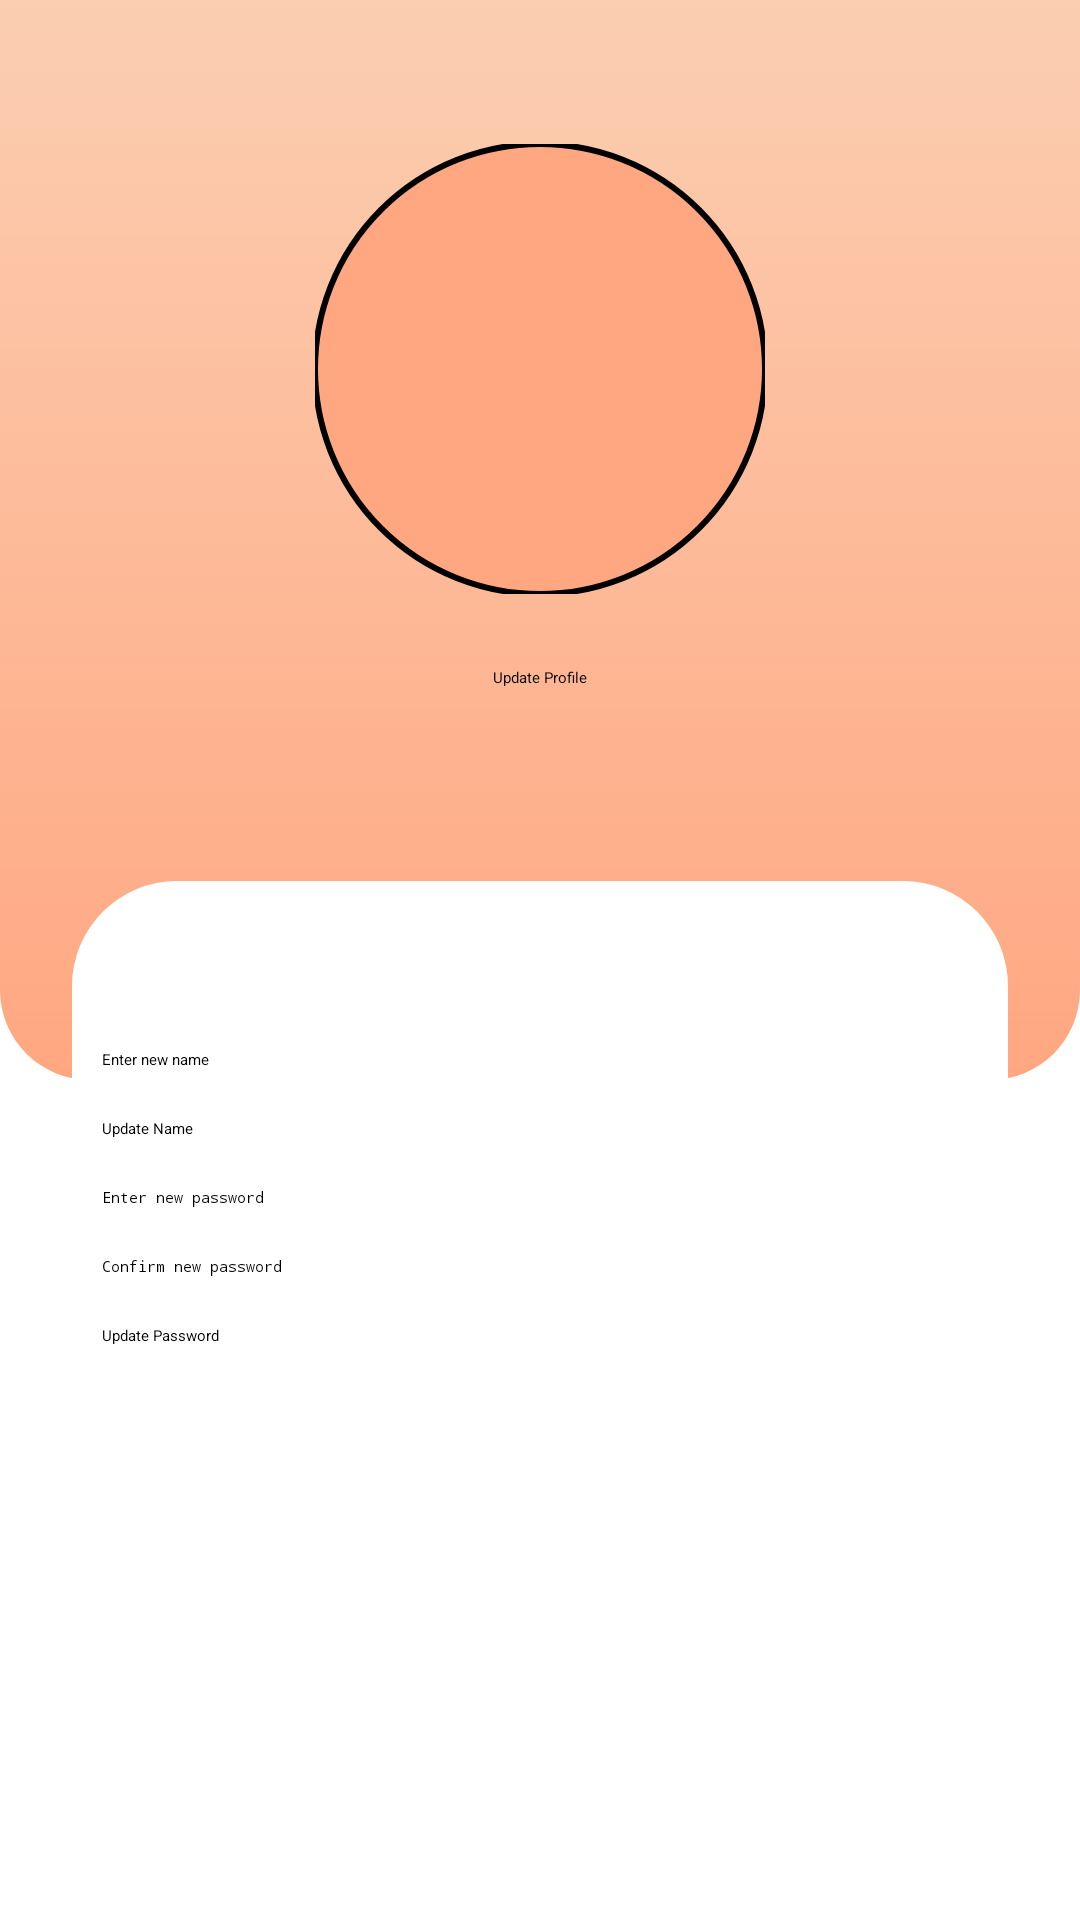

Layout XML and referenced resources for this Android screen:
<!-- AndroidManifest.xml: application theme Theme.PUPad -->
<!-- res/layout/profilesettings.xml -->
<?xml version="1.0" encoding="utf-8"?>
<androidx.constraintlayout.widget.ConstraintLayout xmlns:android="http://schemas.android.com/apk/res/android"
    xmlns:app="http://schemas.android.com/apk/res-auto"
    xmlns:tools="http://schemas.android.com/tools"
    android:layout_width="match_parent"
    android:layout_height="match_parent"
    tools:context=".my_profile">

    <ScrollView
        android:layout_width="match_parent"
        android:layout_height="match_parent">

        <androidx.constraintlayout.widget.ConstraintLayout
            android:layout_width="match_parent"
            android:layout_height="wrap_content">

            <View
                android:id="@+id/view2"
                android:layout_width="match_parent"
                android:layout_height="360dp"
                android:background="@drawable/topbackground"
                app:layout_constraintEnd_toEndOf="parent"
                app:layout_constraintStart_toStartOf="parent"
                app:layout_constraintTop_toTopOf="parent" />

            <com.google.android.material.imageview.ShapeableImageView
                android:id="@+id/imageView"
                android:layout_width="150dp"
                android:layout_height="150dp"
                android:background="@color/my_primary"
                android:src="@drawable/baseline_person_24"
                app:layout_constraintBottom_toBottomOf="@+id/view2"
                app:layout_constraintEnd_toEndOf="parent"
                app:layout_constraintStart_toStartOf="parent"
                app:layout_constraintTop_toTopOf="@+id/view2"
                app:layout_constraintVertical_bias="0.228"
                app:shapeAppearanceOverlay="@style/circular"
                app:strokeColor="@color/black"
                app:strokeWidth="2dp" />

            <TextView
                android:id="@+id/name_text_view"
                android:layout_width="wrap_content"
                android:layout_height="wrap_content"
                android:textSize="18sp"
                android:textStyle="bold"
                app:layout_constraintTop_toBottomOf="@+id/imageView"
                app:layout_constraintEnd_toEndOf="parent"
                app:layout_constraintStart_toStartOf="parent" />

            <ImageButton
                android:id="@+id/selectImage"
                android:layout_width="36dp"
                android:layout_height="36dp"
                android:layout_margin="4dp"
                android:background="?attr/selectableItemBackgroundBorderless"
                app:layout_constraintBottom_toBottomOf="@+id/imageView"
                app:layout_constraintEnd_toEndOf="@+id/imageView"
                app:srcCompat="@drawable/baseline_camera_24" />

            <Button
                android:id="@+id/uploadImage"
                android:layout_width="wrap_content"
                android:layout_height="wrap_content"
                android:backgroundTint="@color/pink_peach"
                android:text="Update Profile"
                app:layout_constraintTop_toBottomOf="@+id/name_text_view"
                app:layout_constraintEnd_toEndOf="parent"
                app:layout_constraintStart_toStartOf="parent" />

            <Button
                android:id="@+id/hello"
                android:layout_width="wrap_content"
                android:layout_height="wrap_content"
                android:layout_marginTop="16dp"
                android:layout_marginBottom="25dp"
                android:backgroundTint="@color/my_primary"
                app:layout_constraintBottom_toBottomOf="@+id/view2"
                app:layout_constraintEnd_toEndOf="parent"
                app:layout_constraintHorizontal_bias="0.498"
                app:layout_constraintStart_toStartOf="parent"
                app:layout_constraintTop_toBottomOf="@+id/uploadImage" />

            <LinearLayout
                android:layout_width="match_parent"
                android:layout_height="wrap_content"
                android:layout_marginStart="24dp"
                android:layout_marginEnd="24dp"
                android:background="@drawable/whitebackground"
                android:elevation="3dp"
                android:orientation="vertical"
                app:layout_constraintEnd_toEndOf="parent"
                app:layout_constraintStart_toStartOf="parent"
                app:layout_constraintTop_toBottomOf="@+id/hello">

                <Switch
                    android:id="@+id/switch1"
                    android:layout_width="match_parent"
                    android:layout_height="wrap_content"
                    android:layout_marginStart="10dp"
                    android:layout_marginTop="40dp"
                    android:layout_marginEnd="10dp"
                    android:text="Dark Mode" />

                <EditText
                    android:id="@+id/name_edit_text"
                    android:layout_width="match_parent"
                    android:layout_height="wrap_content"
                    android:layout_marginStart="10dp"
                    android:layout_marginTop="16dp"
                    android:layout_marginEnd="10dp"
                    android:hint="Enter new name" />

                <Button
                    android:id="@+id/update_name_button"
                    android:layout_width="wrap_content"
                    android:layout_height="wrap_content"
                    android:layout_marginStart="10dp"
                    android:layout_marginTop="16dp"
                    android:layout_marginEnd="10dp"
                    android:text="Update Name" />

                <EditText
                    android:id="@+id/new_password_edit_text"
                    android:layout_width="match_parent"
                    android:layout_height="wrap_content"
                    android:layout_marginStart="10dp"
                    android:layout_marginTop="16dp"
                    android:layout_marginEnd="10dp"
                    android:hint="Enter new password"
                    android:inputType="textPassword" />

                <EditText
                    android:id="@+id/confirm_password_edit_text"
                    android:layout_width="match_parent"
                    android:layout_height="wrap_content"
                    android:layout_marginStart="10dp"
                    android:layout_marginTop="16dp"
                    android:layout_marginEnd="10dp"
                    android:hint="Confirm new password"
                    android:inputType="textPassword" />

                <Button
                    android:id="@+id/update_password_button"
                    android:layout_width="wrap_content"
                    android:layout_height="wrap_content"
                    android:layout_marginStart="10dp"
                    android:layout_marginTop="16dp"
                    android:layout_marginEnd="10dp"
                    android:text="Update Password" />

            </LinearLayout>

        </androidx.constraintlayout.widget.ConstraintLayout>
    </ScrollView>
</androidx.constraintlayout.widget.ConstraintLayout>
<!-- resources referenced by this layout -->
<resources>
  <color name="black">#FF000000</color>
  <color name="my_primary">#FFA781</color>
  <color name="pink_peach">#5B0E2D</color>
  <!-- drawable topbackground (drawable) -->
  <?xml version="1.0" encoding="utf-8"?>
  <selector xmlns:android="http://schemas.android.com/apk/res/android">
  <item>
      <shape android:shape="rectangle">
          <corners android:bottomRightRadius="30dp" android:bottomLeftRadius="30dp"/>
          <gradient android:startColor="#FBCEB1" android:endColor="@color/my_primary" android:angle="270"/>
      </shape>
  </item>
  </selector>
  <!-- drawable whitebackground (drawable) -->
  <?xml version="1.0" encoding="utf-8"?>
  <selector xmlns:android="http://schemas.android.com/apk/res/android">
  <item>
      <shape android:shape="rectangle">
          <corners android:radius="35dp" />
          <solid android:color="#FFFFFF"/>
      </shape>
  </item>
  </selector>
  <style name="circular">
          <item name="cornerSize">50%</item>
      </style>
  <style name="Theme.PUPad" parent="Theme.Material3.DayNight.NoActionBar">
          <item name="colorPrimary">@color/my_primary</item>
          <item name="colorPrimaryVariant">@color/my_primary</item>
          <item name="colorOnPrimary">@color/white</item>
          <item name="colorSecondary">@color/pink_peach</item>
          <item name="colorSecondaryVariant">@color/pink_peach</item>
          <item name="colorOnSecondary">@color/black</item>
          <item name="android:statusBarColor" tools:targetApi="l">@color/my_primary</item>
  
          
          
      </style>
  <color name="white">#FFFFFFFF</color>
</resources>
